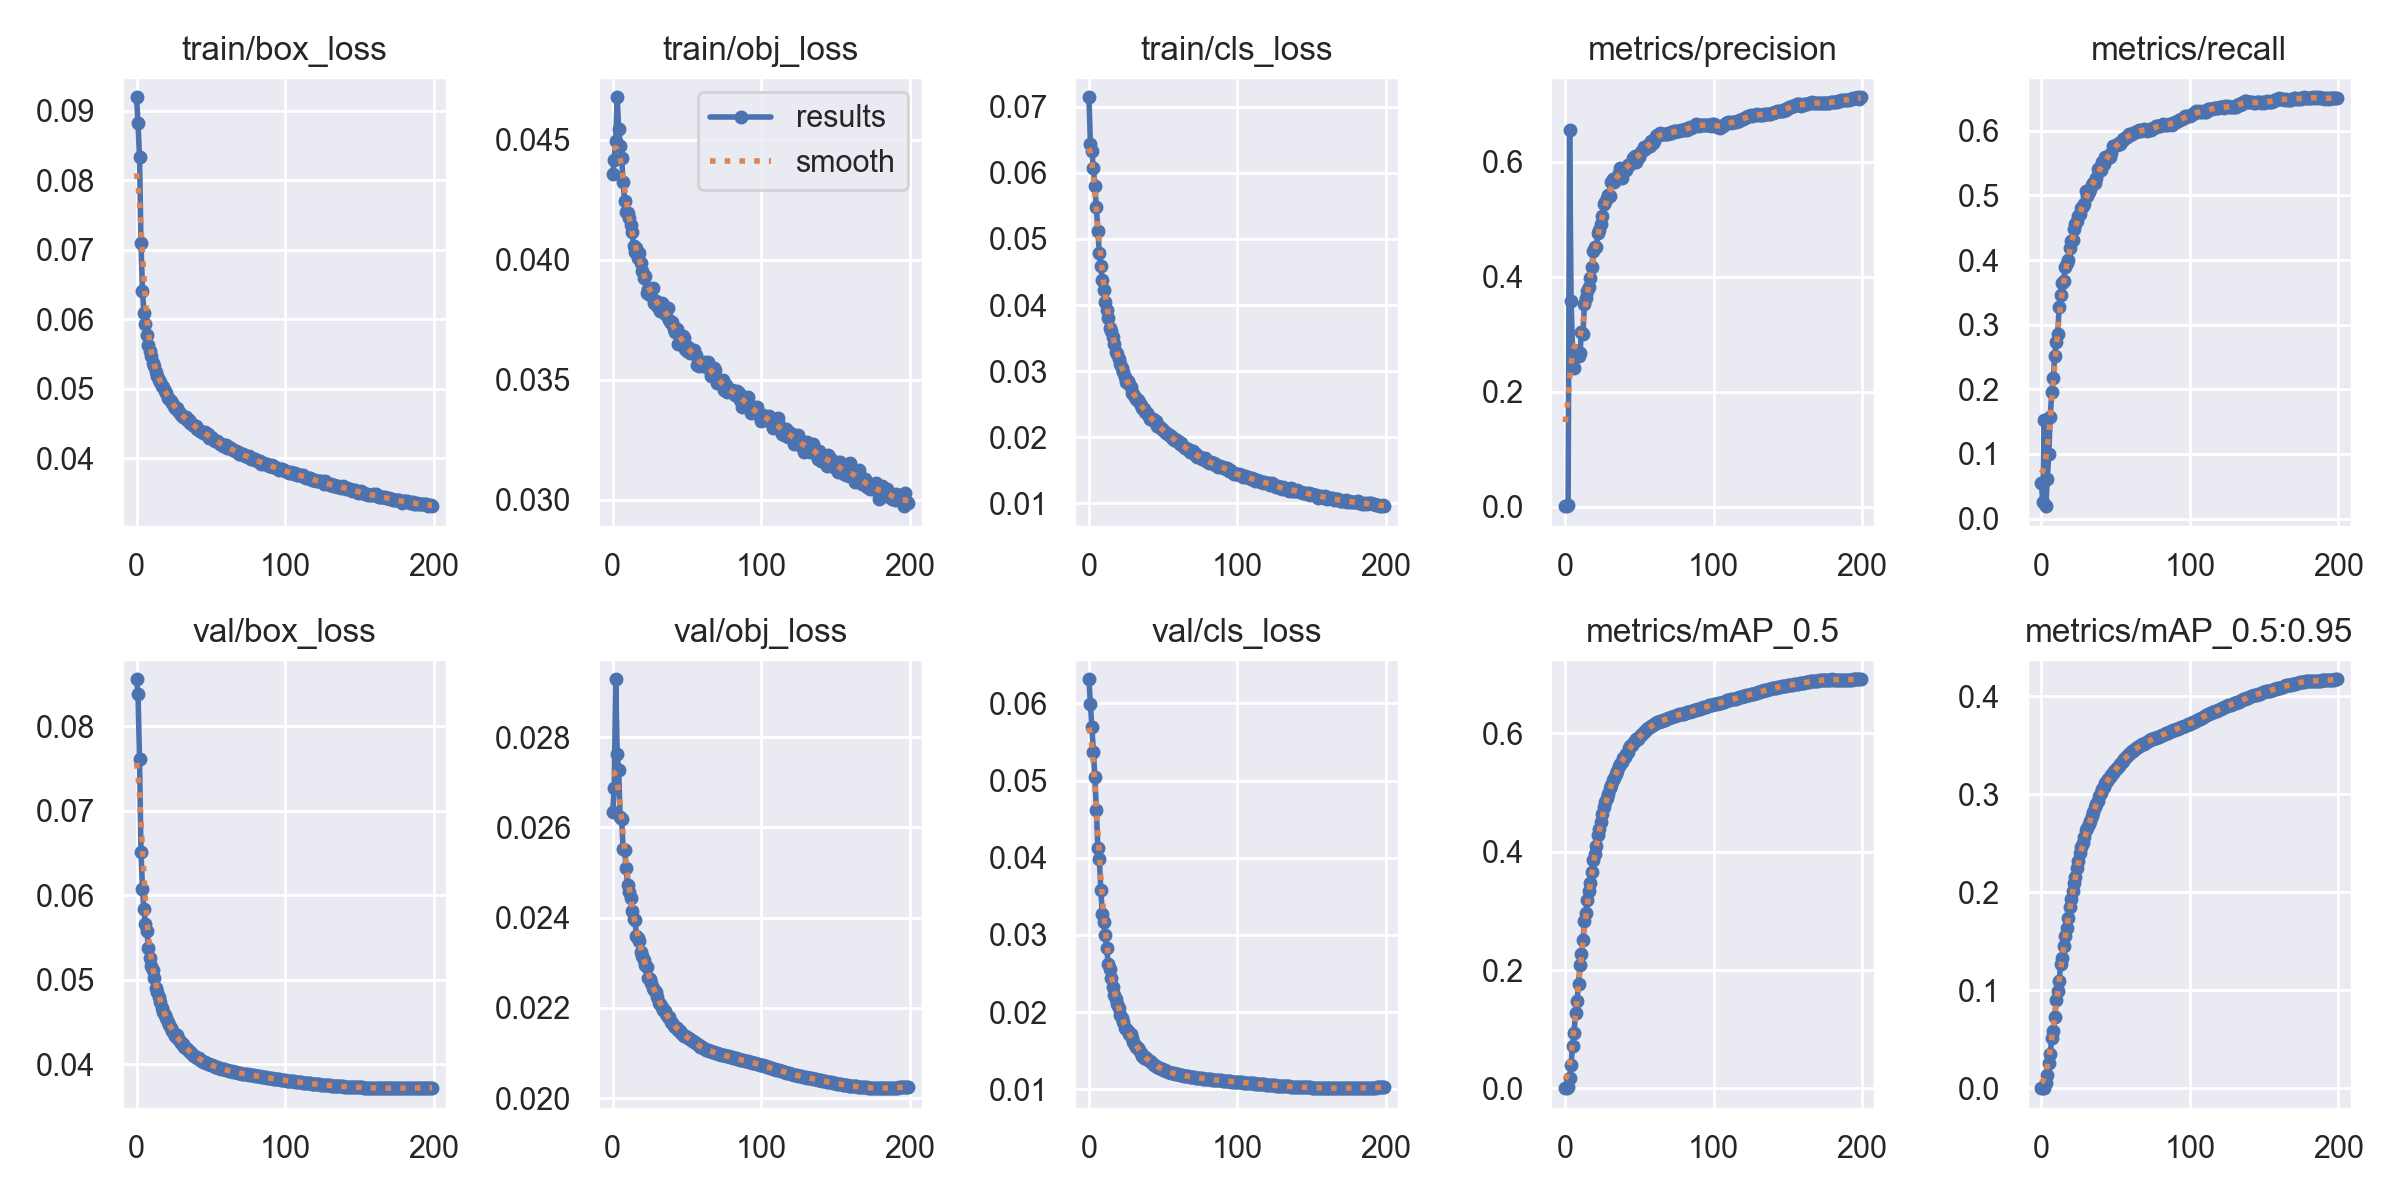

Values plotted in this chart, from the file beside it:
epoch, train/box_loss, train/obj_loss, train/cls_loss, metrics/precision, metrics/recall, metrics/mAP_0.5, metrics/mAP_0.5:0.95, val/box_loss, val/obj_loss, val/cls_loss, x/lr0, x/lr1, x/lr2
0, 0.09196, 0.04357, 0.07144, 0.0008087, 0.0544, 0.0005504, 0.0001593, 0.08558, 0.02635, 0.06311, 0.06736, 0.000666, 0.000666
1, 0.08821, 0.04416, 0.06442, 0.001, 0.02578, 0.0006081, 0.0002147, 0.08385, 0.02688, 0.05986, 0.03469, 0.001326, 0.001326
2, 0.08334, 0.04495, 0.06332, 0.002446, 0.1524, 0.002466, 0.0006639, 0.07613, 0.02928, 0.0569, 0.002012, 0.00198, 0.00198
3, 0.07101, 0.04676, 0.06073, 0.6555, 0.01932, 0.0175, 0.005684, 0.06513, 0.02763, 0.05374, 0.00197, 0.00197, 0.00197
4, 0.06407, 0.04545, 0.05799, 0.3582, 0.06129, 0.04023, 0.01364, 0.06081, 0.02728, 0.05045, 0.00197, 0.00197, 0.00197
5, 0.06087, 0.04472, 0.05488, 0.2722, 0.09992, 0.0721, 0.02596, 0.05837, 0.02622, 0.04614, 0.00196, 0.00196, 0.00196
6, 0.05931, 0.04424, 0.0512, 0.2419, 0.1567, 0.09405, 0.03508, 0.05661, 0.02618, 0.04125, 0.00195, 0.00195, 0.00195
7, 0.0577, 0.04322, 0.04794, 0.2638, 0.1966, 0.127, 0.0511, 0.05574, 0.02553, 0.03979, 0.001941, 0.001941, 0.001941
8, 0.05626, 0.04244, 0.04588, 0.2702, 0.2171, 0.1472, 0.05838, 0.05377, 0.02549, 0.03587, 0.001931, 0.001931, 0.001931
9, 0.05538, 0.04199, 0.04375, 0.2618, 0.2519, 0.1771, 0.07297, 0.05263, 0.02509, 0.03274, 0.001921, 0.001921, 0.001921
10, 0.05474, 0.04196, 0.04234, 0.267, 0.2736, 0.2078, 0.08972, 0.05169, 0.02473, 0.03173, 0.001911, 0.001911, 0.001911
11, 0.0537, 0.04171, 0.04048, 0.304, 0.2861, 0.2274, 0.09928, 0.05112, 0.02457, 0.03001, 0.001901, 0.001901, 0.001901
12, 0.05323, 0.04146, 0.03928, 0.3001, 0.3272, 0.2503, 0.1094, 0.05027, 0.02444, 0.02834, 0.001891, 0.001891, 0.001891
13, 0.05246, 0.04117, 0.03811, 0.3525, 0.3465, 0.2833, 0.1266, 0.04908, 0.02416, 0.02618, 0.001881, 0.001881, 0.001881
14, 0.0519, 0.04056, 0.03654, 0.3635, 0.3638, 0.297, 0.1325, 0.0485, 0.02397, 0.02553, 0.001871, 0.001871, 0.001871
15, 0.05124, 0.04033, 0.03607, 0.3754, 0.3682, 0.3185, 0.1447, 0.04797, 0.02395, 0.02446, 0.001861, 0.001861, 0.001861
16, 0.0509, 0.04047, 0.03512, 0.383, 0.3886, 0.3334, 0.1551, 0.04741, 0.02358, 0.02325, 0.001852, 0.001852, 0.001852
17, 0.05037, 0.04006, 0.03418, 0.3976, 0.3948, 0.3479, 0.1635, 0.04666, 0.02354, 0.02225, 0.001842, 0.001842, 0.001842
18, 0.05022, 0.04029, 0.03294, 0.4164, 0.4006, 0.3665, 0.1732, 0.04624, 0.02349, 0.02174, 0.001832, 0.001832, 0.001832
19, 0.04972, 0.03985, 0.03265, 0.4445, 0.4185, 0.3868, 0.1848, 0.0458, 0.02324, 0.0211, 0.001822, 0.001822, 0.001822
20, 0.04935, 0.03951, 0.03181, 0.4512, 0.4297, 0.3967, 0.1932, 0.04552, 0.02314, 0.02056, 0.001812, 0.001812, 0.001812
21, 0.04864, 0.03925, 0.03105, 0.4509, 0.4304, 0.4099, 0.2007, 0.04502, 0.02307, 0.01961, 0.001802, 0.001802, 0.001802
22, 0.04854, 0.0393, 0.03041, 0.4753, 0.4476, 0.4282, 0.2096, 0.04467, 0.02294, 0.01925, 0.001792, 0.001792, 0.001792
23, 0.04825, 0.03861, 0.02983, 0.482, 0.4553, 0.4388, 0.2154, 0.04424, 0.0229, 0.0187, 0.001782, 0.001782, 0.001782
24, 0.04796, 0.03876, 0.02917, 0.4922, 0.4597, 0.4494, 0.2251, 0.04396, 0.02265, 0.01801, 0.001772, 0.001772, 0.001772
25, 0.04747, 0.03853, 0.02831, 0.5059, 0.4684, 0.4631, 0.2323, 0.04376, 0.02264, 0.01784, 0.001762, 0.001762, 0.001762
26, 0.04724, 0.03872, 0.02853, 0.5259, 0.4714, 0.4749, 0.2395, 0.04341, 0.02255, 0.01759, 0.001752, 0.001752, 0.001752
27, 0.04719, 0.03883, 0.02803, 0.5305, 0.4809, 0.4837, 0.2466, 0.04342, 0.02243, 0.01712, 0.001743, 0.001743, 0.001743
28, 0.04676, 0.03817, 0.0276, 0.5363, 0.4841, 0.4903, 0.2504, 0.04305, 0.0224, 0.01713, 0.001733, 0.001733, 0.001733
29, 0.04655, 0.03829, 0.02668, 0.5428, 0.4865, 0.4975, 0.2561, 0.04274, 0.02235, 0.0167, 0.001723, 0.001723, 0.001723
30, 0.04627, 0.03807, 0.02652, 0.5407, 0.5071, 0.5074, 0.2632, 0.04256, 0.02224, 0.01612, 0.001713, 0.001713, 0.001713
31, 0.04588, 0.03799, 0.02609, 0.5645, 0.4988, 0.5132, 0.2652, 0.04241, 0.02211, 0.01582, 0.001703, 0.001703, 0.001703
32, 0.04592, 0.03786, 0.02576, 0.5709, 0.5053, 0.5214, 0.2692, 0.04211, 0.0221, 0.01554, 0.001693, 0.001693, 0.001693
33, 0.04589, 0.03818, 0.02557, 0.5647, 0.5096, 0.5248, 0.2731, 0.04198, 0.02202, 0.01531, 0.001683, 0.001683, 0.001683
34, 0.04544, 0.03794, 0.0254, 0.5718, 0.5156, 0.5317, 0.2776, 0.04184, 0.02195, 0.01516, 0.001673, 0.001673, 0.001673
35, 0.04546, 0.03773, 0.02488, 0.5743, 0.5196, 0.537, 0.2819, 0.0416, 0.02194, 0.01466, 0.001663, 0.001663, 0.001663
36, 0.04504, 0.03791, 0.02438, 0.5803, 0.5193, 0.5442, 0.2868, 0.04147, 0.02186, 0.01434, 0.001654, 0.001654, 0.001654
37, 0.04501, 0.03797, 0.02421, 0.5894, 0.5273, 0.5488, 0.2899, 0.0413, 0.02179, 0.01413, 0.001644, 0.001644, 0.001644
38, 0.04479, 0.03749, 0.02382, 0.5719, 0.5403, 0.551, 0.2934, 0.04115, 0.02179, 0.01417, 0.001634, 0.001634, 0.001634
39, 0.04462, 0.03737, 0.02363, 0.5848, 0.5419, 0.5577, 0.298, 0.041, 0.02169, 0.01394, 0.001624, 0.001624, 0.001624
40, 0.04463, 0.03741, 0.02337, 0.5867, 0.5394, 0.5602, 0.3013, 0.0409, 0.02167, 0.01375, 0.001614, 0.001614, 0.001614
41, 0.04422, 0.03709, 0.02269, 0.585, 0.5522, 0.5647, 0.3048, 0.0408, 0.02161, 0.01372, 0.001604, 0.001604, 0.001604
42, 0.04409, 0.03698, 0.0228, 0.5944, 0.5483, 0.5682, 0.3068, 0.04072, 0.02159, 0.01357, 0.001594, 0.001594, 0.001594
43, 0.04388, 0.0371, 0.0228, 0.5942, 0.5587, 0.5745, 0.3109, 0.04056, 0.02155, 0.01333, 0.001584, 0.001584, 0.001584
44, 0.04382, 0.03648, 0.02246, 0.5968, 0.5577, 0.5779, 0.3135, 0.04044, 0.0215, 0.01315, 0.001574, 0.001574, 0.001574
45, 0.04365, 0.03678, 0.02241, 0.5996, 0.5572, 0.5804, 0.3154, 0.04032, 0.02149, 0.01304, 0.001564, 0.001564, 0.001564
46, 0.04373, 0.0367, 0.02177, 0.6066, 0.5598, 0.5831, 0.3174, 0.04022, 0.02145, 0.01296, 0.001554, 0.001554, 0.001554
47, 0.04346, 0.0368, 0.0215, 0.6096, 0.5648, 0.5862, 0.3192, 0.04013, 0.02141, 0.01284, 0.001545, 0.001545, 0.001545
48, 0.04342, 0.03674, 0.02159, 0.6, 0.5764, 0.5896, 0.3218, 0.04006, 0.02139, 0.01278, 0.001535, 0.001535, 0.001535
49, 0.04293, 0.03626, 0.02125, 0.6092, 0.5756, 0.5905, 0.3231, 0.04, 0.02139, 0.01264, 0.001525, 0.001525, 0.001525
50, 0.0431, 0.0362, 0.02111, 0.6085, 0.5785, 0.5941, 0.3253, 0.03994, 0.02136, 0.01254, 0.001515, 0.001515, 0.001515
51, 0.04295, 0.03636, 0.02077, 0.6171, 0.5778, 0.5969, 0.3271, 0.03987, 0.02133, 0.01247, 0.001505, 0.001505, 0.001505
52, 0.04255, 0.03609, 0.02059, 0.618, 0.5806, 0.599, 0.3292, 0.0398, 0.02131, 0.01239, 0.001495, 0.001495, 0.001495
53, 0.04253, 0.03614, 0.02047, 0.626, 0.579, 0.6015, 0.3308, 0.03973, 0.02128, 0.01231, 0.001485, 0.001485, 0.001485
54, 0.04247, 0.03613, 0.02033, 0.6216, 0.5838, 0.6044, 0.3324, 0.03966, 0.02126, 0.01224, 0.001475, 0.001475, 0.001475
55, 0.04235, 0.03625, 0.02018, 0.6267, 0.5865, 0.6067, 0.3337, 0.03961, 0.02124, 0.01218, 0.001465, 0.001465, 0.001465
56, 0.0421, 0.03604, 0.01988, 0.6291, 0.587, 0.6091, 0.3357, 0.03954, 0.02122, 0.01212, 0.001455, 0.001455, 0.001455
57, 0.04197, 0.03561, 0.01961, 0.6275, 0.5909, 0.6113, 0.3376, 0.03949, 0.02119, 0.01206, 0.001446, 0.001446, 0.001446
58, 0.04175, 0.03558, 0.01971, 0.6355, 0.5909, 0.6121, 0.339, 0.03943, 0.02117, 0.01202, 0.001436, 0.001436, 0.001436
59, 0.04187, 0.03566, 0.01937, 0.633, 0.5949, 0.6139, 0.3411, 0.03939, 0.02114, 0.01198, 0.001426, 0.001426, 0.001426
... 140 more rows
